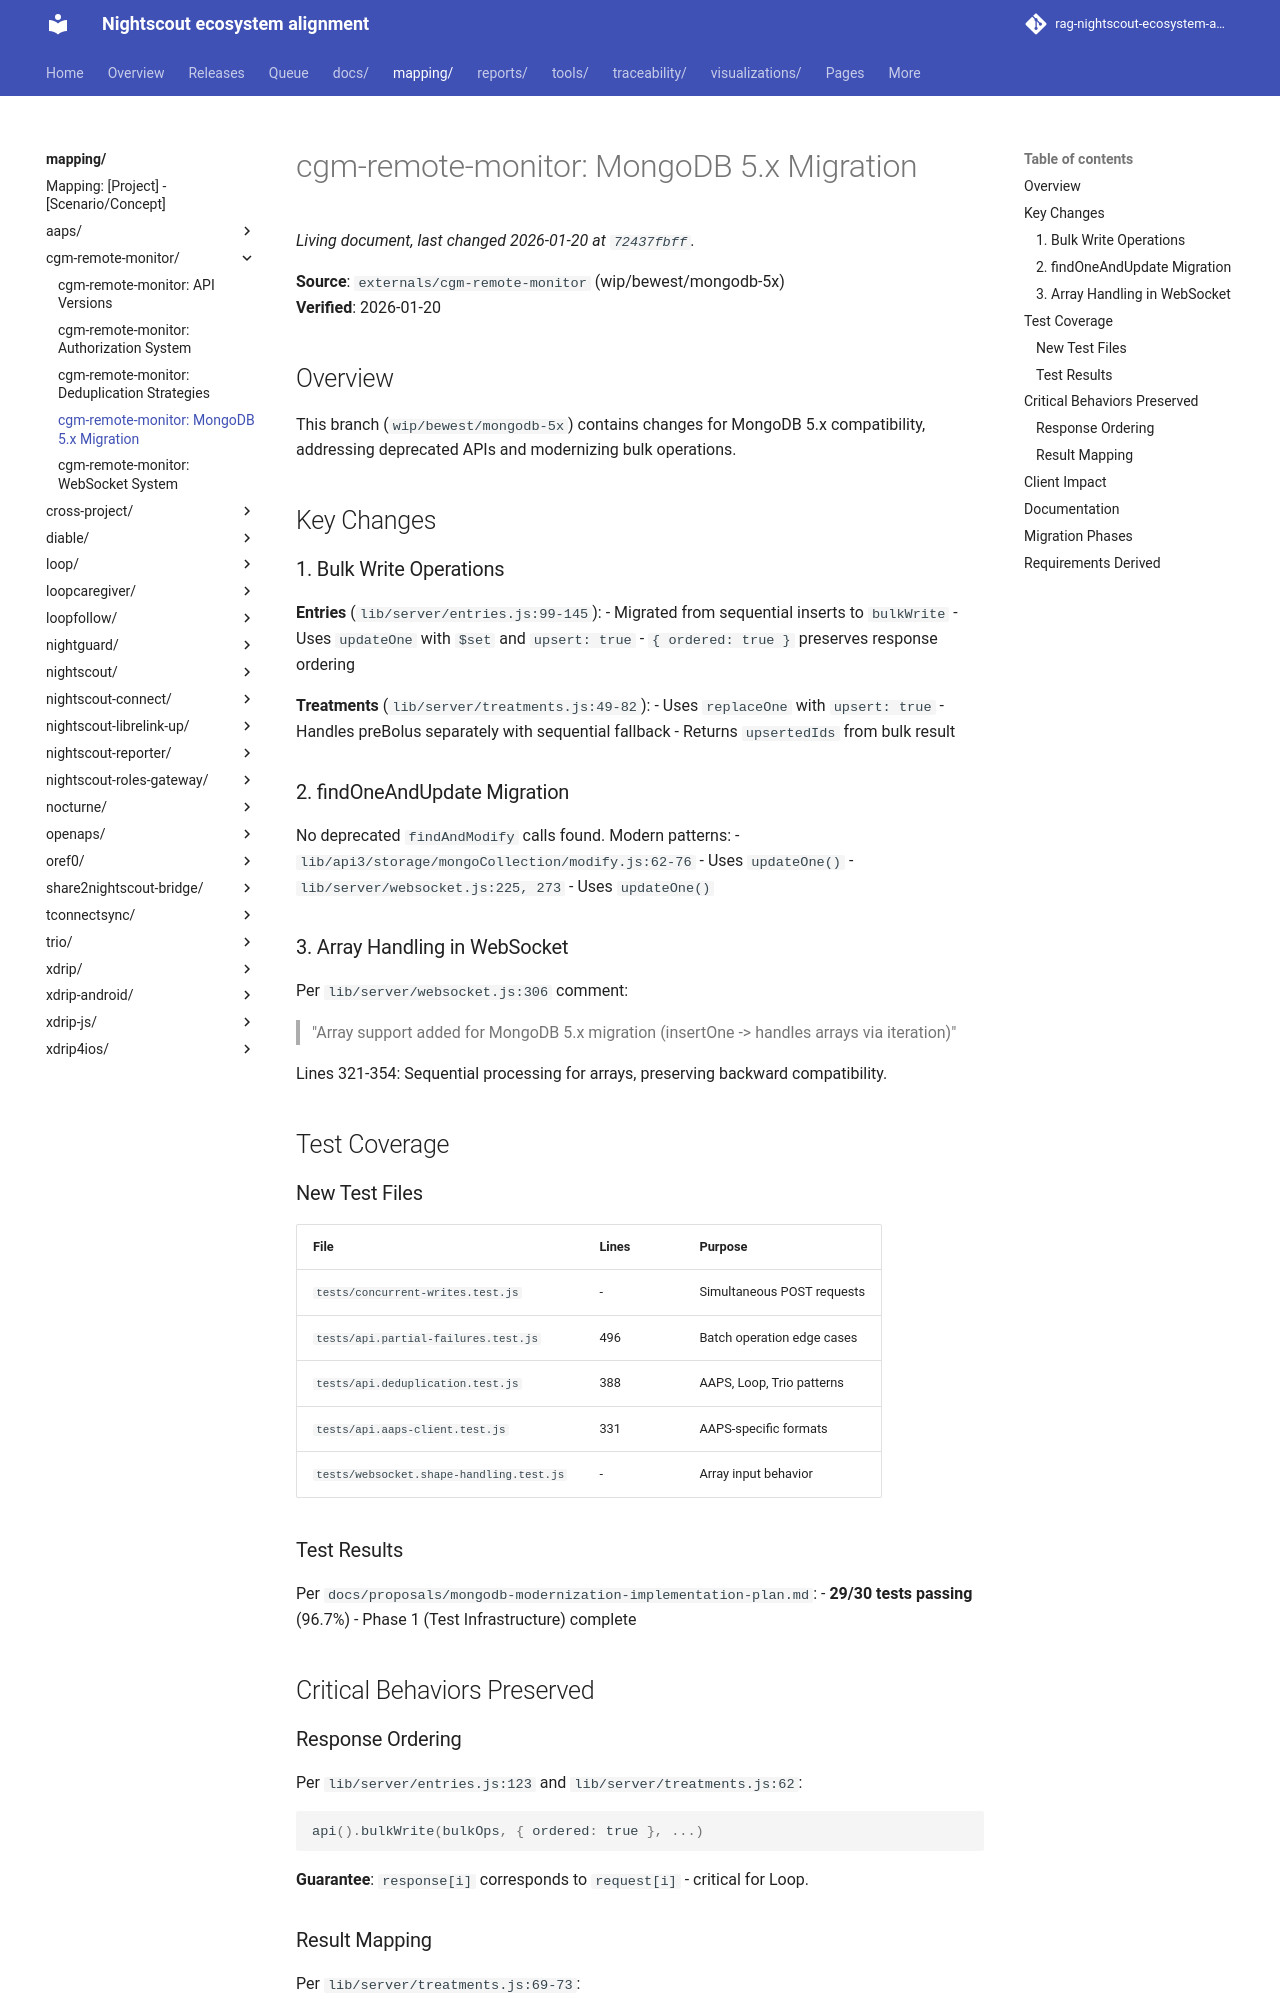

repository: bewest/rag-nightscout-ecosystem-alignment · page: mapping/cgm-remote-monitor/mongodb-5x.html · generator: mkdocs

# cgm-remote-monitor: MongoDB 5.x Migration

**Source**: `externals/cgm-remote-monitor` (wip/bewest/mongodb-5x)  
**Verified**: 2026-01-20

## Overview

This branch (`wip/bewest/mongodb-5x`) contains changes for MongoDB 5.x compatibility, addressing deprecated APIs and modernizing bulk operations.

## Key Changes

### 1. Bulk Write Operations

**Entries** (`lib/server/entries.js:99-145`):
- Migrated from sequential inserts to `bulkWrite`
- Uses `updateOne` with `$set` and `upsert: true`
- `{ ordered: true }` preserves response ordering

**Treatments** (`lib/server/treatments.js:49-82`):
- Uses `replaceOne` with `upsert: true`
- Handles preBolus separately with sequential fallback
- Returns `upsertedIds` from bulk result

### 2. findOneAndUpdate Migration

No deprecated `findAndModify` calls found. Modern patterns:
- `lib/api3/storage/mongoCollection/modify.js:62-76` - Uses `updateOne()`
- `lib/server/websocket.js:225, 273` - Uses `updateOne()`

### 3. Array Handling in WebSocket

Per `lib/server/websocket.js:306` comment:
> "Array support added for MongoDB 5.x migration (insertOne -> handles arrays via iteration)"

Lines 321-354: Sequential processing for arrays, preserving backward compatibility.

## Test Coverage

### New Test Files

| File | Lines | Purpose |
|------|-------|---------|
| `tests/concurrent-writes.test.js` | - | Simultaneous POST requests |
| `tests/api.partial-failures.test.js` | 496 | Batch operation edge cases |
| `tests/api.deduplication.test.js` | 388 | AAPS, Loop, Trio patterns |
| `tests/api.aaps-client.test.js` | 331 | AAPS-specific formats |
| `tests/websocket.shape-handling.test.js` | - | Array input behavior |

### Test Results

Per `docs/proposals/mongodb-modernization-implementation-plan.md`:
- **29/30 tests passing** (96.7%)
- Phase 1 (Test Infrastructure) complete

## Critical Behaviors Preserved

### Response Ordering

Per `lib/server/entries.js:123` and `lib/server/treatments.js:62`:

```javascript
api().bulkWrite(bulkOps, { ordered: true }, ...)
```

**Guarantee**: `response[i]` corresponds to `request[i]` - critical for Loop.
